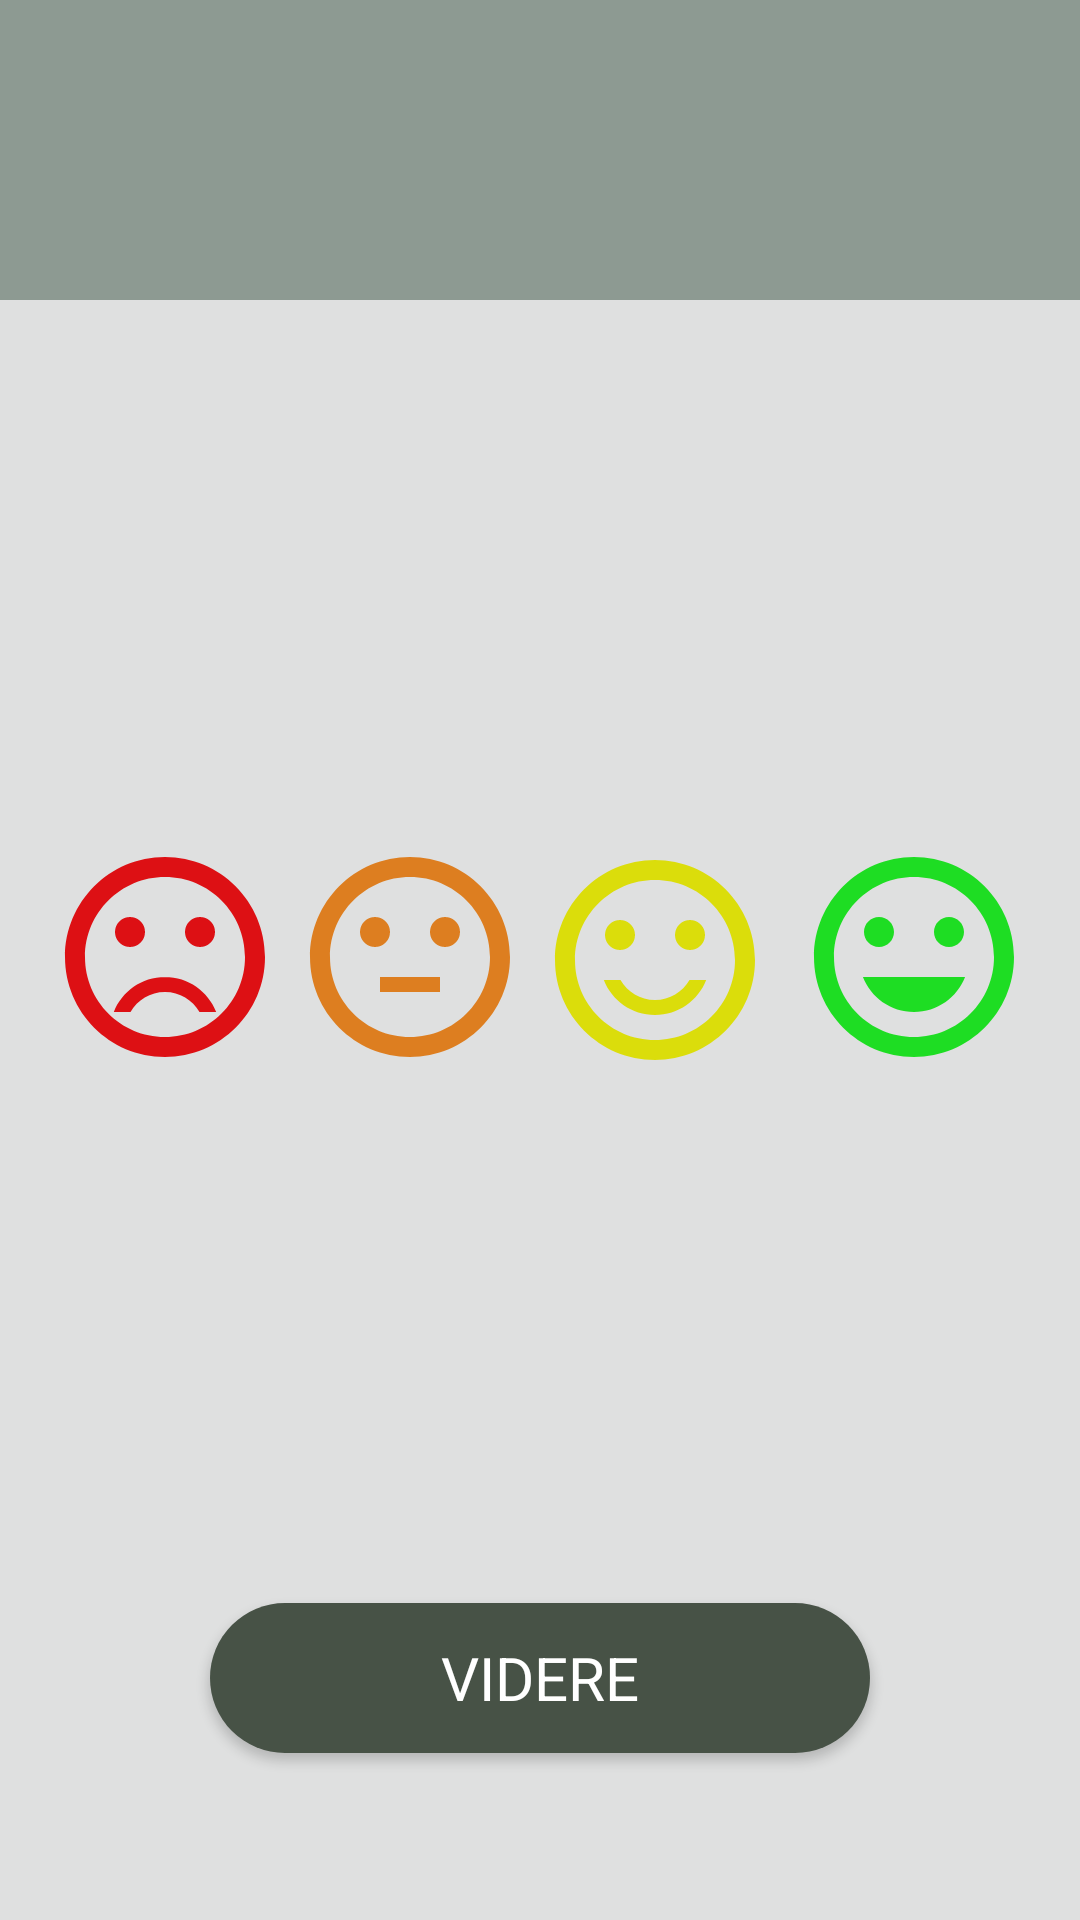

Here is an Android app screen rendered from its layout file. Give the layout XML and the strings, colors and styles it references.
<!-- AndroidManifest.xml: application theme AppTheme -->
<!-- res/layout/activity_tab8.xml -->
<?xml version="1.0" encoding="utf-8"?>
<androidx.constraintlayout.widget.ConstraintLayout xmlns:android="http://schemas.android.com/apk/res/android"
    xmlns:app="http://schemas.android.com/apk/res-auto"
    xmlns:tools="http://schemas.android.com/tools"
    android:layout_width="match_parent"
    android:layout_height="match_parent">


    <Button
        android:id="@+id/button3"
        android:layout_width="wrap_content"
        android:layout_height="wrap_content"
        android:layout_marginStart="8dp"
        android:layout_marginTop="8dp"
        android:layout_marginEnd="8dp"
        android:layout_marginBottom="8dp"
        android:background="@drawable/knap_baggrund"
        android:fontFamily="sans-serif"
        android:text="Videre"
        android:textAlignment="center"
        android:textColor="@android:color/background_light"
        android:textSize="20sp"
        app:layout_constraintBottom_toBottomOf="parent"
        app:layout_constraintEnd_toEndOf="parent"
        app:layout_constraintStart_toStartOf="parent"
        app:layout_constraintTop_toTopOf="parent"
        app:layout_constraintVertical_bias="0.917" />

    <LinearLayout
        android:id="@+id/linearLayout2"
        android:layout_width="0dp"
        android:layout_height="0dp"
        android:gravity="center_horizontal"
        android:orientation="vertical"
        app:layout_constraintBottom_toBottomOf="parent"
        app:layout_constraintEnd_toEndOf="parent"
        app:layout_constraintStart_toStartOf="parent"
        app:layout_constraintTop_toTopOf="parent">

        <include layout="@layout/tab_activity" />

    </LinearLayout>
</androidx.constraintlayout.widget.ConstraintLayout>
<!-- res/layout/tab_activity.xml (included above) -->
<?xml version="1.0" encoding="utf-8"?>
<androidx.constraintlayout.widget.ConstraintLayout xmlns:android="http://schemas.android.com/apk/res/android"
    xmlns:app="http://schemas.android.com/apk/res-auto"
    android:layout_width="match_parent"
    android:layout_height="match_parent"
    android:background="#DFE0E0"
    >

    <Button
        android:id="@+id/surBtn"
        android:layout_width="80dp"
        android:layout_height="80dp"
        android:layout_marginBottom="8dp"
        android:layout_marginEnd="8dp"
        android:layout_marginStart="8dp"
        android:layout_marginTop="8dp"
        android:background="@drawable/smiley_dissatisfied"
        app:layout_constraintBottom_toBottomOf="parent"
        app:layout_constraintEnd_toEndOf="parent"
        app:layout_constraintHorizontal_bias="0.027"
        app:layout_constraintStart_toStartOf="parent"
        app:layout_constraintTop_toTopOf="parent"
        app:layout_constraintVertical_bias="0.498" />

    <Button
        android:id="@+id/neutralBtn"
        android:layout_width="80dp"
        android:layout_height="80dp"
        android:layout_marginBottom="8dp"
        android:layout_marginEnd="8dp"
        android:layout_marginStart="8dp"
        android:layout_marginTop="8dp"
        android:background="@drawable/smiley_neutral"
        app:layout_constraintBottom_toBottomOf="parent"
        app:layout_constraintEnd_toEndOf="parent"
        app:layout_constraintHorizontal_bias="0.336"
        app:layout_constraintStart_toStartOf="parent"
        app:layout_constraintTop_toTopOf="parent"
        app:layout_constraintVertical_bias="0.498" />

    <Button
        android:id="@+id/tilfredsBtn"
        android:layout_width="80dp"
        android:layout_height="80dp"
        android:layout_marginBottom="8dp"
        android:layout_marginEnd="8dp"
        android:layout_marginStart="8dp"
        android:layout_marginTop="8dp"
        android:background="@drawable/smiley_satisfied"
        app:layout_constraintBottom_toBottomOf="parent"
        app:layout_constraintEnd_toEndOf="parent"
        app:layout_constraintHorizontal_bias="0.645"
        app:layout_constraintStart_toStartOf="parent"
        app:layout_constraintTop_toTopOf="parent" />

    <Button
        android:id="@+id/gladBtn"
        android:layout_width="80dp"
        android:layout_height="80dp"
        android:layout_marginBottom="8dp"
        android:layout_marginEnd="8dp"
        android:layout_marginStart="8dp"
        android:layout_marginTop="8dp"
        android:background="@drawable/smiley_happy"
        app:layout_constraintBottom_toBottomOf="parent"
        app:layout_constraintEnd_toEndOf="parent"
        app:layout_constraintHorizontal_bias="0.972"
        app:layout_constraintStart_toStartOf="parent"
        app:layout_constraintTop_toTopOf="parent"
        app:layout_constraintVertical_bias="0.498" />

    <TextView
        android:id="@+id/spmTextView"
        android:layout_width="0dp"
        android:layout_height="100dp"
        android:layout_marginBottom="8dp"
        android:background="@color/colorPrimary"
        android:paddingTop="15dp"
        android:paddingBottom="10dp"
        android:textAlignment="center"
        android:textColor="@android:color/background_light"
        android:textSize="24sp"
        app:layout_constraintBottom_toBottomOf="parent"
        app:layout_constraintEnd_toEndOf="parent"
        app:layout_constraintHorizontal_bias="0.484"
        app:layout_constraintStart_toStartOf="parent"
        app:layout_constraintTop_toTopOf="parent"
        app:layout_constraintVertical_bias="0.0" />

</androidx.constraintlayout.widget.ConstraintLayout>
<!-- resources referenced by this layout -->
<resources>
  <color name="colorPrimary">#8d9a92</color>
  <!-- drawable knap_baggrund (drawable) -->
  <?xml version="1.0" encoding="utf-8"?>
  <shape xmlns:android="http://schemas.android.com/apk/res/android" android:shape="rectangle" >
      <corners
          android:radius="100dp"
          />
      <solid
          android:color="#475246"
          />
      <size
          android:width="220dp"
          android:height="50dp"
          />
  </shape>
  <!-- drawable smiley_dissatisfied (drawable) -->
  <vector android:height="24dp" android:tint="#DD1014"
      android:viewportHeight="24.0" android:viewportWidth="24.0"
      android:width="24dp" xmlns:android="http://schemas.android.com/apk/res/android">
      <path android:fillColor="#FF000000" android:pathData="M15.5,9.5m-1.5,0a1.5,1.5 0,1 1,3 0a1.5,1.5 0,1 1,-3 0"/>
      <path android:fillColor="#FF000000" android:pathData="M8.5,9.5m-1.5,0a1.5,1.5 0,1 1,3 0a1.5,1.5 0,1 1,-3 0"/>
      <path android:fillColor="#FF000000" android:pathData="M11.99,2C6.47,2 2,6.48 2,12s4.47,10 9.99,10C17.52,22 22,17.52 22,12S17.52,2 11.99,2zM12,20c-4.42,0 -8,-3.58 -8,-8s3.58,-8 8,-8 8,3.58 8,8 -3.58,8 -8,8zM12,14c-2.33,0 -4.32,1.45 -5.12,3.5h1.67c0.69,-1.19 1.97,-2 3.45,-2s2.75,0.81 3.45,2h1.67c-0.8,-2.05 -2.79,-3.5 -5.12,-3.5z"/>
  </vector>
  <!-- drawable smiley_happy (drawable) -->
  <vector android:height="24dp" android:tint="#1EDD23"
      android:viewportHeight="24.0" android:viewportWidth="24.0"
      android:width="24dp" xmlns:android="http://schemas.android.com/apk/res/android">
      <path android:fillColor="#FF000000" android:pathData="M11.99,2C6.47,2 2,6.48 2,12s4.47,10 9.99,10C17.52,22 22,17.52 22,12S17.52,2 11.99,2zM12,20c-4.42,0 -8,-3.58 -8,-8s3.58,-8 8,-8 8,3.58 8,8 -3.58,8 -8,8zM15.5,11c0.83,0 1.5,-0.67 1.5,-1.5S16.33,8 15.5,8 14,8.67 14,9.5s0.67,1.5 1.5,1.5zM8.5,11c0.83,0 1.5,-0.67 1.5,-1.5S9.33,8 8.5,8 7,8.67 7,9.5 7.67,11 8.5,11zM12,17.5c2.33,0 4.31,-1.46 5.11,-3.5L6.89,14c0.8,2.04 2.78,3.5 5.11,3.5z"/>
  </vector>
  <!-- drawable smiley_neutral (drawable) -->
  <vector android:height="24dp" android:tint="#DD7E20"
      android:viewportHeight="24.0" android:viewportWidth="24.0"
      android:width="24dp" xmlns:android="http://schemas.android.com/apk/res/android">
      <path android:fillColor="#FF000000" android:pathData="M9,14h6v1.5H9z"/>
      <path android:fillColor="#FF000000" android:pathData="M15.5,9.5m-1.5,0a1.5,1.5 0,1 1,3 0a1.5,1.5 0,1 1,-3 0"/>
      <path android:fillColor="#FF000000" android:pathData="M8.5,9.5m-1.5,0a1.5,1.5 0,1 1,3 0a1.5,1.5 0,1 1,-3 0"/>
      <path android:fillColor="#FF000000" android:pathData="M11.99,2C6.47,2 2,6.48 2,12s4.47,10 9.99,10C17.52,22 22,17.52 22,12S17.52,2 11.99,2zM12,20c-4.42,0 -8,-3.58 -8,-8s3.58,-8 8,-8 8,3.58 8,8 -3.58,8 -8,8z"/>
  </vector>
  <!-- drawable smiley_satisfied (drawable) -->
  <vector android:height="24dp" android:tint="#DBDD0B"
      android:viewportHeight="24.0" android:viewportWidth="24.0"
      android:width="24dp" xmlns:android="http://schemas.android.com/apk/res/android">
      <path android:fillColor="#FF000000" android:pathData="M15.5,9.5m-1.5,0a1.5,1.5 0,1 1,3 0a1.5,1.5 0,1 1,-3 0"/>
      <path android:fillColor="#FF000000" android:pathData="M8.5,9.5m-1.5,0a1.5,1.5 0,1 1,3 0a1.5,1.5 0,1 1,-3 0"/>
      <path android:fillColor="#FF000000" android:pathData="M11.99,2C6.47,2 2,6.48 2,12s4.47,10 9.99,10C17.52,22 22,17.52 22,12S17.52,2 11.99,2zM12,20c-4.42,0 -8,-3.58 -8,-8s3.58,-8 8,-8 8,3.58 8,8 -3.58,8 -8,8zM12,16c-1.48,0 -2.75,-0.81 -3.45,-2L6.88,14c0.8,2.05 2.79,3.5 5.12,3.5s4.32,-1.45 5.12,-3.5h-1.67c-0.7,1.19 -1.97,2 -3.45,2z"/>
  </vector>
  <style name="AppTheme" parent="Theme.AppCompat.Light.DarkActionBar">
          
  
          <item name="colorPrimary">@color/colorPrimary</item>
          <item name="colorPrimaryDark">@color/colorPrimaryDark</item>
          <item name="colorAccent">@color/colorAccent</item>
  
      </style>
  <color name="colorPrimaryDark">#2C3730</color>
  <color name="colorAccent">#294239</color>
</resources>
